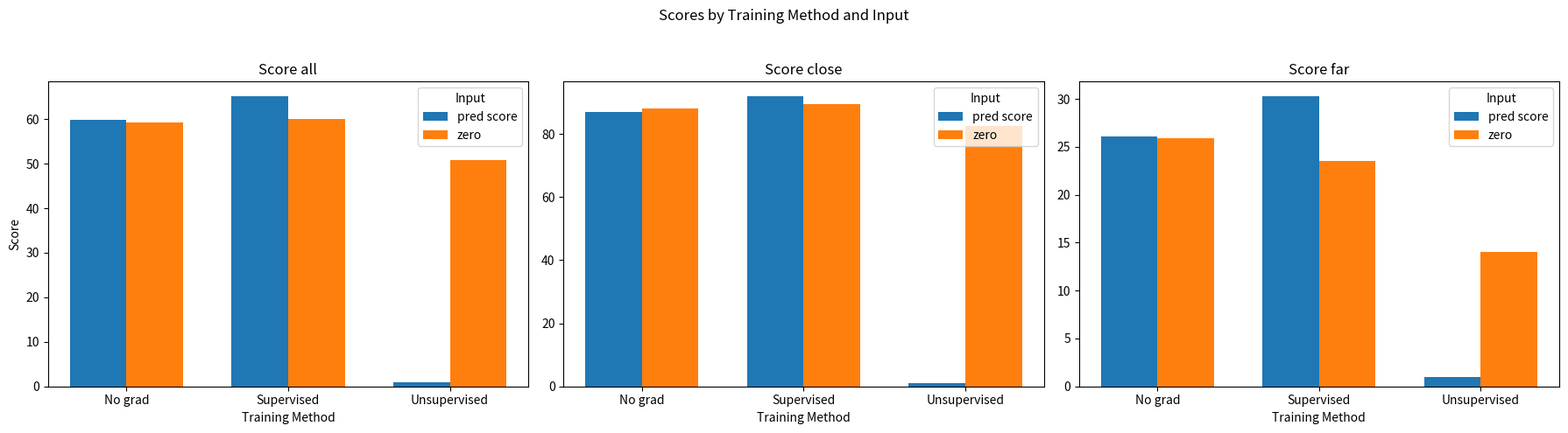

Here is the Python script that generated this plot:
import matplotlib.pyplot as plt
import numpy as np
import pandas as pd

# Prepare data (replace commas with dots and convert to float)
data = {
    'Training method': ['Supervised', 'Unsupervised', 'No grad', 'Supervised', 'Unsupervised', 'No grad'],
    'Input': ['pred score', 'zero', 'zero', 'zero', 'pred score', 'pred score'],
    'Score all': [65.1615, 50.7243, 59.3115, 60.0857, 1, 59.8603],
    'Score close': [91.9761, 82.5275, 88.1436, 89.4779, 1, 86.953],
    'Score far': [30.2833, 14.0036, 25.9004, 23.4772, 1, 26.0382]
}

df = pd.DataFrame(data)

# Aggregate by Training method and Input (average scores)
df_grouped = df.groupby(['Training method', 'Input']).mean().reset_index()

methods = df_grouped['Training method'].unique()
inputs = df_grouped['Input'].unique()

x = np.arange(len(methods))  # the label locations
width = 0.35  # the width of the bars

fig, axes = plt.subplots(1, 3, figsize=(18, 5), sharey=False)

score_types = ['Score all', 'Score close', 'Score far']

for i, score in enumerate(score_types):
    ax = axes[i]
    
    # Values for each input type
    vals_input0 = []
    vals_input1 = []
    
    for method in methods:
        vals_input0.append(df_grouped[(df_grouped['Training method'] == method) & (df_grouped['Input'] == inputs[0])][score].values[0])
        vals_input1.append(df_grouped[(df_grouped['Training method'] == method) & (df_grouped['Input'] == inputs[1])][score].values[0])
    
    rects1 = ax.bar(x - width/2, vals_input0, width, label=inputs[0])
    rects2 = ax.bar(x + width/2, vals_input1, width, label=inputs[1])
    
    ax.set_title(score)
    ax.set_xticks(x)
    ax.set_xticklabels(methods)
    ax.set_xlabel('Training Method')
    if i == 0:
        ax.set_ylabel('Score')
    ax.legend(title='Input')

plt.suptitle('Scores by Training Method and Input')
plt.tight_layout(rect=[0, 0, 1, 0.95])
plt.savefig('scores_histogram.png', dpi=300)
